The GitHub repository YathishReddy/Classification-of-Mycobaterial-tuberculosis contains a labelled image folder "datasets" with 4 categories: batch negative, batch positive, negative, positive. Examples follow, each with its label.

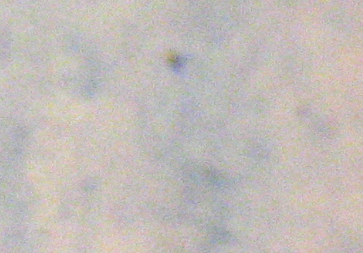
Label: batch negative

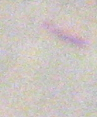
Label: positive

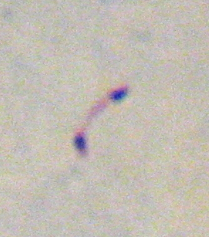
Label: batch positive

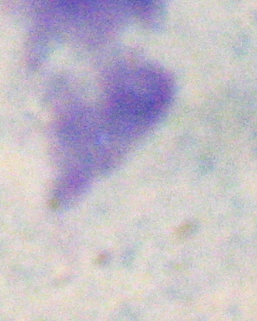
Label: negative

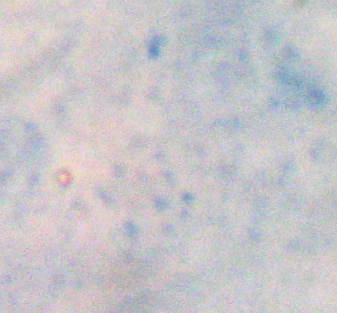
Label: batch negative

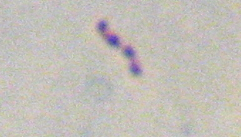
Label: positive
